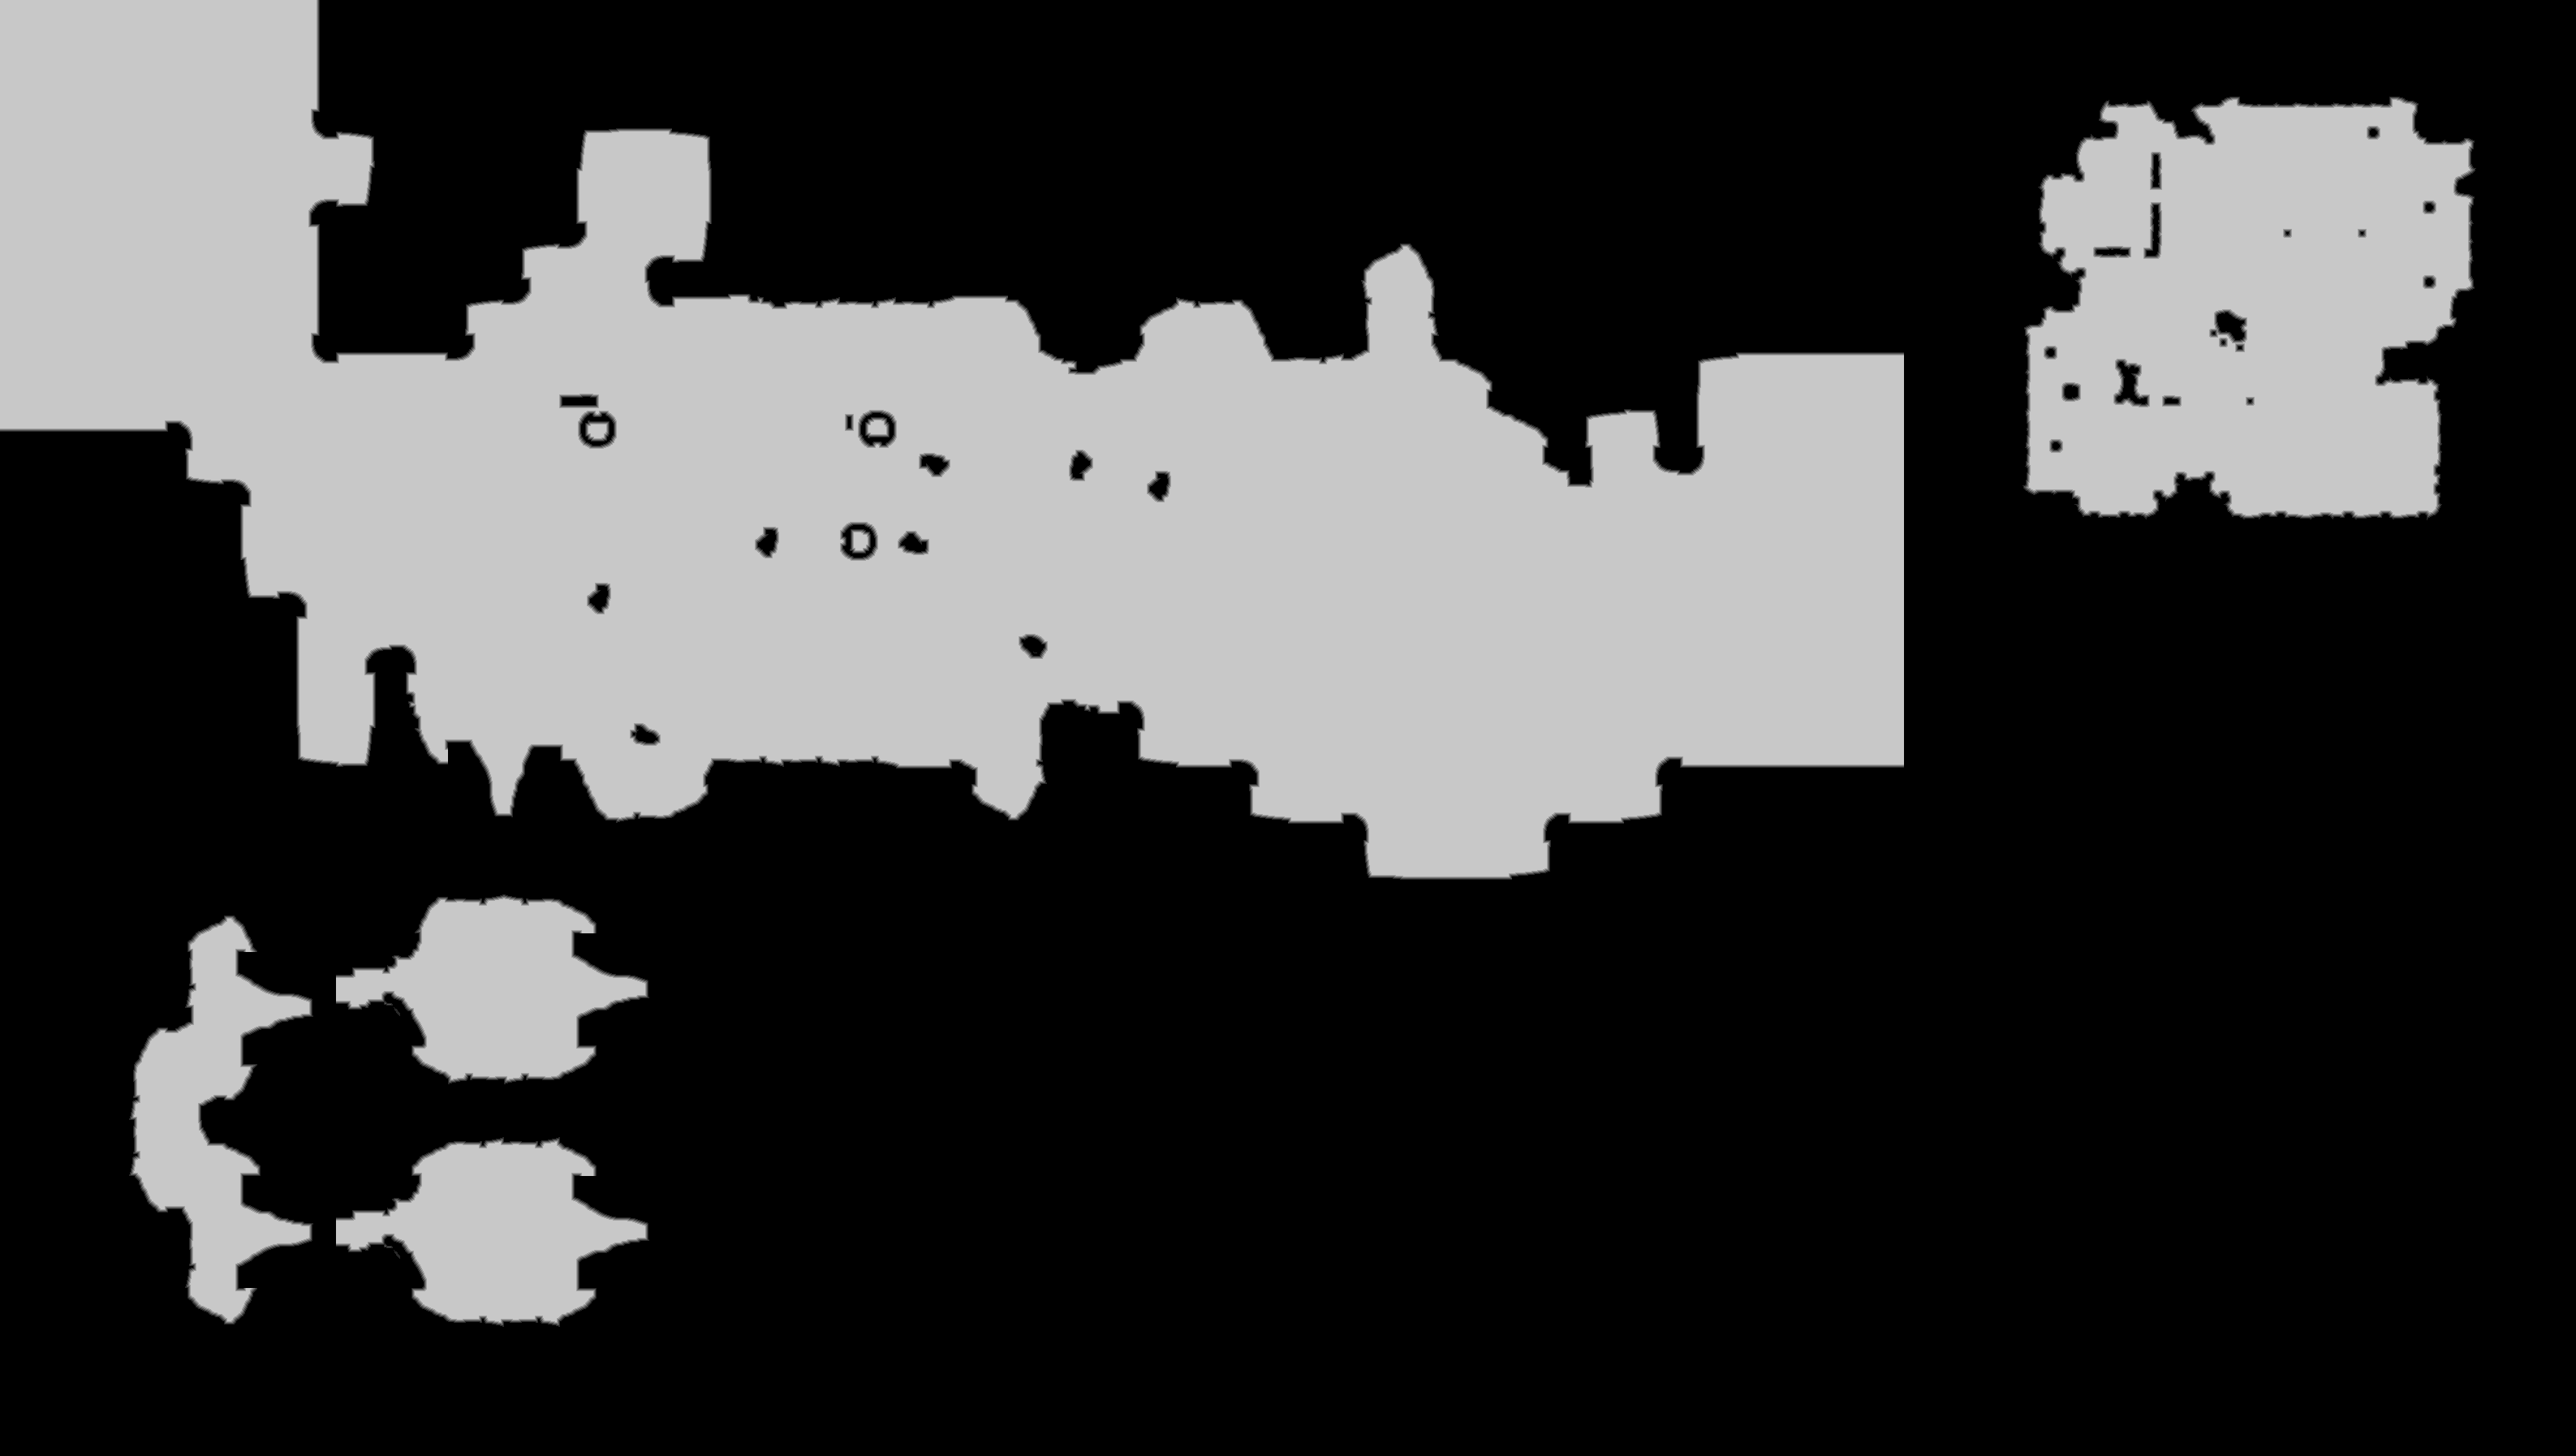

Source data for this figure (header and first rows):
source	tdt_hull ranged
truth	truth_38f985ccbf0.tsv
width	3174
height	1794
nibble	0	3943035
nibble	1	20581
nibble	2	20404
nibble	3	20429
nibble	4	20528
nibble	5	1669179
